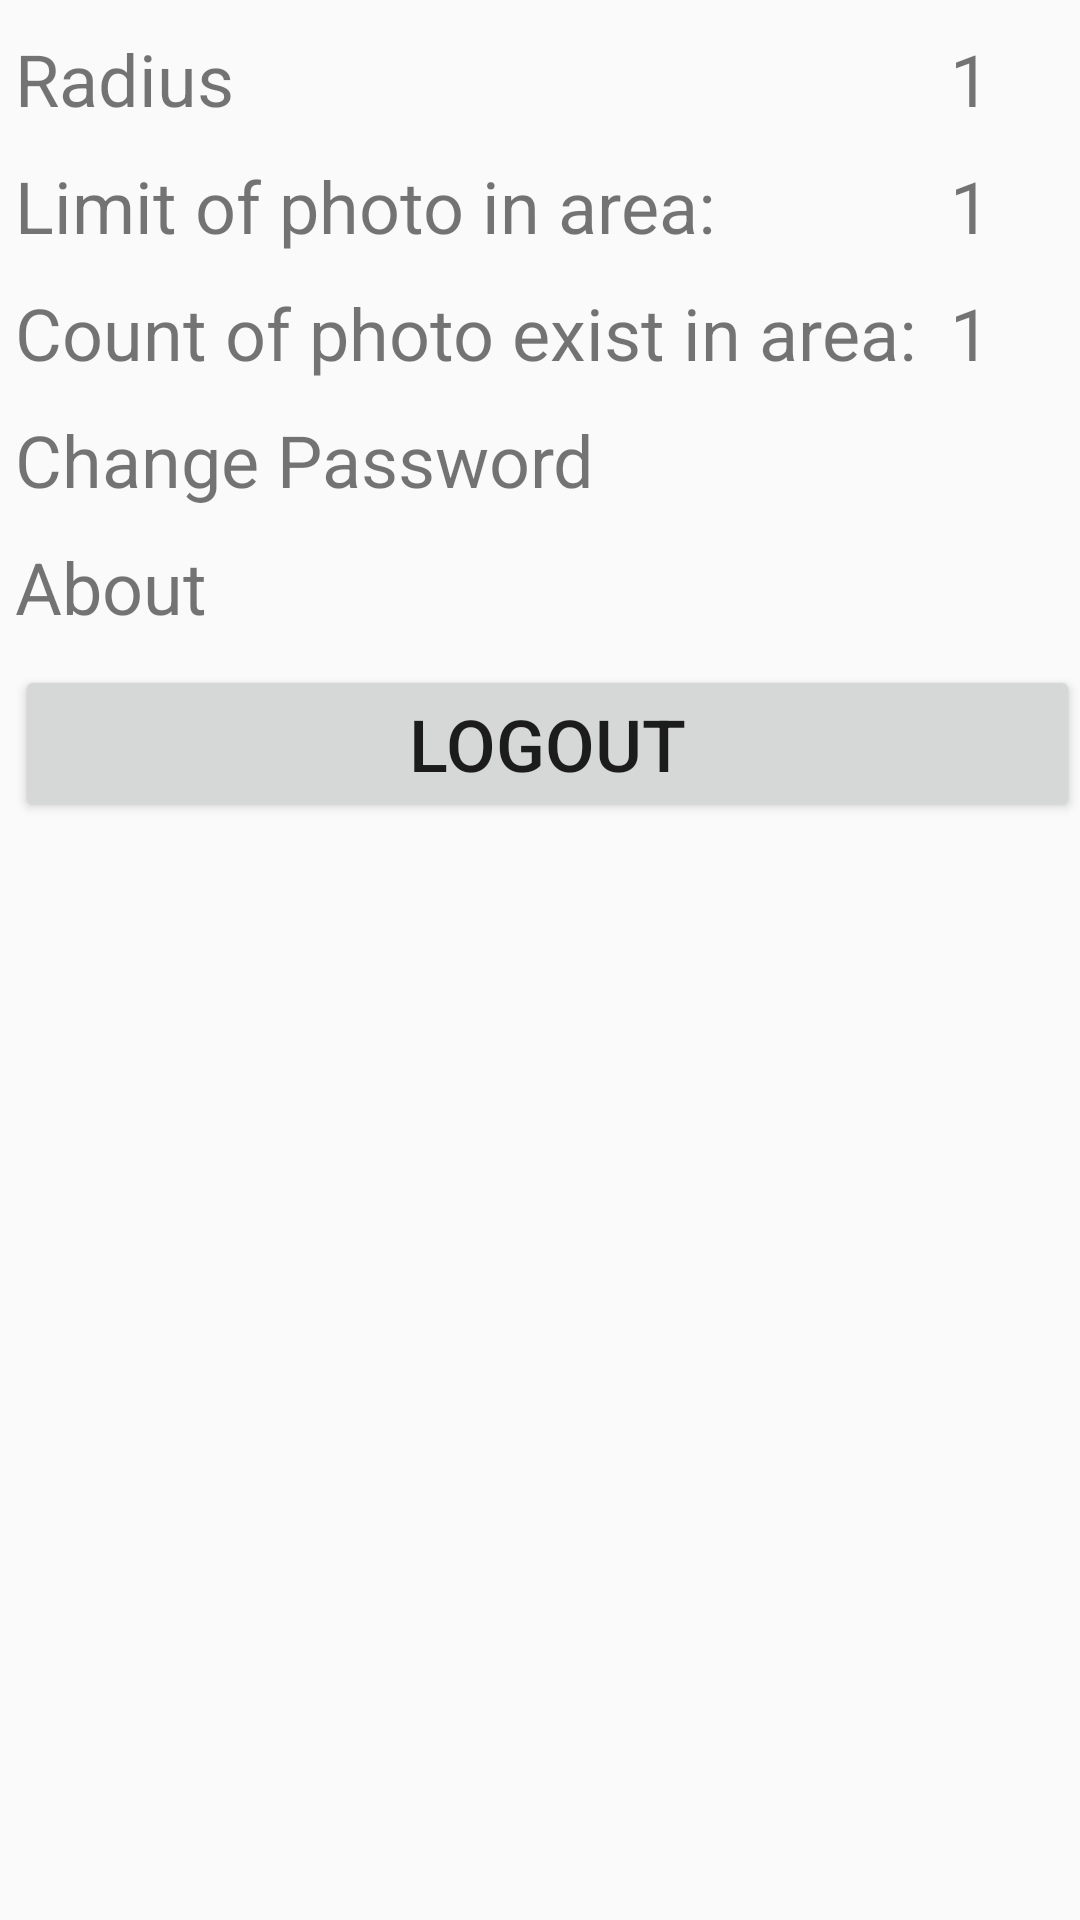

Write the Android layout XML for this screen, with the resource values it uses.
<!-- AndroidManifest.xml: application theme AppTheme -->
<!-- res/layout/activity_set.xml -->
<?xml version="1.0" encoding="utf-8"?>
<RelativeLayout xmlns:android="http://schemas.android.com/apk/res/android"
    xmlns:app="http://schemas.android.com/apk/res-auto"
    xmlns:tools="http://schemas.android.com/tools"
    android:layout_width="match_parent"
    android:layout_height="match_parent"
    tools:context=".Activity.SetActivity">

    <LinearLayout
        android:layout_width="match_parent"
        android:layout_height="match_parent"
        android:orientation="vertical">

        <LinearLayout
            android:layout_width="match_parent"
            android:layout_height="wrap_content"
            android:orientation="horizontal">

            <TextView
                android:layout_width="match_parent"
                android:layout_height="wrap_content"
                android:text="Radius"
                android:textSize="24dp"
                android:layout_weight="1"
                android:layout_marginLeft="5dp"
                android:layout_marginTop="10dp" />
            <TextView
                android:id="@+id/radius"
                android:layout_width="wrap_content"
                android:layout_height="wrap_content"
                android:text="1"
                android:textSize="24dp"
                android:gravity="right"
                android:layout_marginRight="30dp"
                android:onClick="Operator"
                android:layout_marginLeft="5dp"
                android:layout_marginTop="10dp" />
        </LinearLayout>

        <LinearLayout
            android:layout_width="match_parent"
            android:layout_height="wrap_content"
            android:orientation="horizontal">
            <TextView
                android:layout_width="wrap_content"
                android:layout_height="wrap_content"
                android:text="Limit of photo in area: "
                android:textSize="24dp"
                android:layout_weight="1"
                android:layout_marginLeft="5dp"
                android:layout_marginTop="10dp" />
            <TextView
                android:id="@+id/max"
                android:layout_width="wrap_content"
                android:layout_height="wrap_content"
                android:textSize="24dp"
                android:onClick="Operator"
                android:gravity="right"
                android:layout_marginRight="30dp"
                android:layout_marginLeft="5dp"
                android:layout_marginTop="10dp"
                android:text="1"/>
        </LinearLayout>

        <LinearLayout
            android:layout_width="match_parent"
            android:layout_height="wrap_content"
            android:orientation="horizontal">
            <TextView
                android:layout_width="wrap_content"
                android:layout_height="wrap_content"
                android:text="Count of photo exist in area: "
                android:textSize="24dp"
                android:layout_weight="1"
                android:layout_marginLeft="5dp"
                android:layout_marginTop="10dp" />
            <TextView
                android:id="@+id/countPhoto"
                android:layout_width="wrap_content"
                android:layout_height="wrap_content"
                android:textSize="24dp"
                android:layout_marginLeft="5dp"
                android:layout_marginTop="10dp"
                android:gravity="right"
                android:layout_marginRight="30dp"
                android:text="1"/>
        </LinearLayout>

        <TextView
            android:id="@+id/changePwd"
            android:layout_width="match_parent"
            android:layout_height="wrap_content"
            android:text="Change Password"
            android:textSize="24dp"
            android:onClick="Operator"
            android:layout_marginLeft="5dp"
            android:layout_marginTop="10dp" />


        <TextView
            android:id="@+id/about"
            android:layout_width="match_parent"
            android:layout_height="wrap_content"
            android:text="About"
            android:textSize="24dp"
            android:onClick="Operator"
            android:layout_marginLeft="5dp"
            android:layout_marginTop="10dp" />

        <Button
            android:id="@+id/logout"
            android:layout_width="match_parent"
            android:layout_height="wrap_content"
            android:textSize="24dp"
            android:onClick="Operator"
            android:layout_marginLeft="5dp"
            android:layout_marginTop="10dp"
            android:text="Logout"/>
    </LinearLayout>
</RelativeLayout>
<!-- resources referenced by this layout -->
<resources>
  <style name="AppTheme" parent="Theme.AppCompat.Light.DarkActionBar">
          
          <item name="colorPrimary">@color/colorPrimary</item>
          <item name="colorPrimaryDark">@color/colorPrimaryDark</item>
          <item name="colorAccent">@color/colorAccent</item>
      </style>
  <!-- not gathered from this repository: default colours our renderer supplied (Android Studio template values) -->
  <color name="colorPrimary">#FF6200EE</color>
  <color name="colorPrimaryDark">#FF3700B3</color>
  <color name="colorAccent">#FF03DAC5</color>
</resources>
